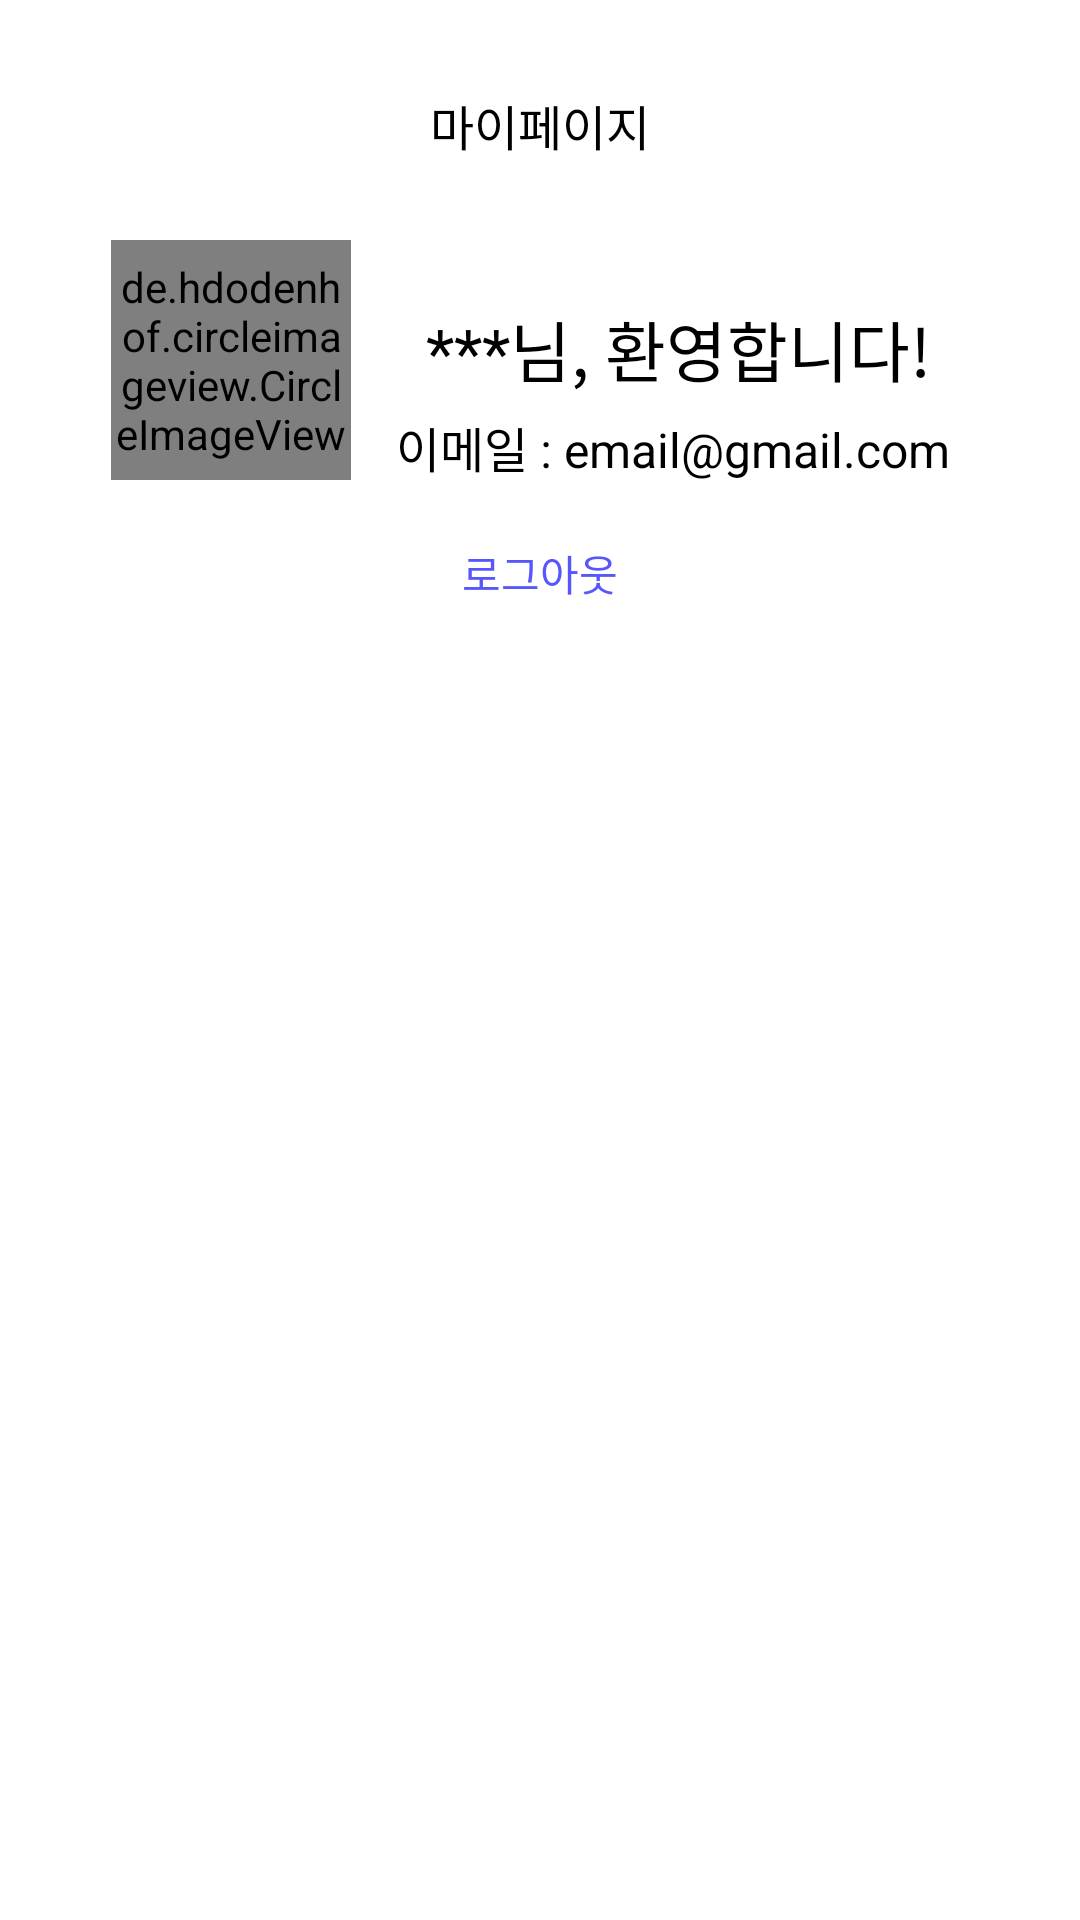

Android layout source for this screen:
<!-- AndroidManifest.xml: application theme Theme.TourRand -->
<!-- res/layout/activity_my_page.xml -->
<?xml version="1.0" encoding="utf-8"?>
<androidx.constraintlayout.widget.ConstraintLayout xmlns:android="http://schemas.android.com/apk/res/android"
    xmlns:app="http://schemas.android.com/apk/res-auto"
    xmlns:tools="http://schemas.android.com/tools"
    android:layout_width="match_parent"
    android:layout_height="match_parent"
    tools:context=".MyPageActivity">


    <TextView
        android:layout_width="wrap_content"
        android:layout_height="wrap_content"
        android:text="마이페이지"
        android:textColor="@color/black"
        app:layout_constraintTop_toTopOf="parent"
        app:layout_constraintLeft_toLeftOf="parent"
        app:layout_constraintRight_toRightOf="parent"
        android:textSize="16sp"
        android:layout_marginTop="30dp"/>

    <de.hdodenhof.circleimageview.CircleImageView
        android:id="@+id/profileImg"
        android:layout_width="80dp"
        android:layout_height="80dp"
        app:civ_border_color="@color/white"
        app:civ_border_overlay="true"
        android:src="@drawable/elephant"
        app:civ_circle_background_color="@color/black"
        app:layout_constraintStart_toStartOf="parent"
        android:layout_marginStart="37dp"
        android:layout_marginTop="80dp"
        app:layout_constraintTop_toTopOf="parent"
        />

    <TextView
        android:id="@+id/welcome"
        android:layout_width="wrap_content"
        android:layout_height="wrap_content"
        android:text="***님, 환영합니다!"
        android:textColor="@color/black"
        app:layout_constraintTop_toTopOf="@id/profileImg"
        app:layout_constraintLeft_toRightOf="@+id/profileImg"
        android:layout_marginLeft="25dp"
        android:textSize="22sp"
        android:layout_marginTop="20dp"/>

    <TextView
        android:id="@+id/email"
        android:layout_width="wrap_content"
        android:layout_height="wrap_content"
        android:text="이메일 : email@gmail.com"
        android:textColor="@color/black"
        app:layout_constraintTop_toBottomOf="@id/welcome"
        app:layout_constraintLeft_toRightOf="@+id/profileImg"
        android:layout_marginLeft="15dp"
        android:textSize="16sp"
        android:layout_marginTop="5dp"/>

    <TextView
        android:id="@+id/logout"
        android:layout_width="wrap_content"
        android:layout_height="wrap_content"
        app:layout_constraintTop_toBottomOf="@id/email"
        app:layout_constraintStart_toStartOf="parent"
        app:layout_constraintEnd_toEndOf="parent"
        android:text="로그아웃"
        android:textColor="#5858FA"
        android:layout_marginTop="20dp"/>

</androidx.constraintlayout.widget.ConstraintLayout>
<!-- resources referenced by this layout -->
<resources>
  <style name="Theme.TourRand" parent="Theme.MaterialComponents.DayNight.DarkActionBar">
          
          <item name="colorPrimary">@color/purple_500</item>
          <item name="colorPrimaryVariant">@color/purple_700</item>
          <item name="colorOnPrimary">@color/white</item>
          
          <item name="colorSecondary">@color/teal_200</item>
          <item name="colorSecondaryVariant">@color/teal_700</item>
          <item name="colorOnSecondary">@color/black</item>
          
          <item name="android:statusBarColor">@color/black</item>
          
          <item name="windowNoTitle">true</item>
          <item name="android:windowDisablePreview">true</item>
      </style>
  <!-- not gathered from this repository: default colours our renderer supplied (Android Studio template values) -->
  <color name="purple_500">#FF6200EE</color>
  <color name="purple_700">#FF3700B3</color>
  <color name="teal_200">#FF03DAC5</color>
  <color name="teal_700">#FF018786</color>
  <color name="black">#FF000000</color>
  <color name="white">#FFFFFFFF</color>
</resources>
